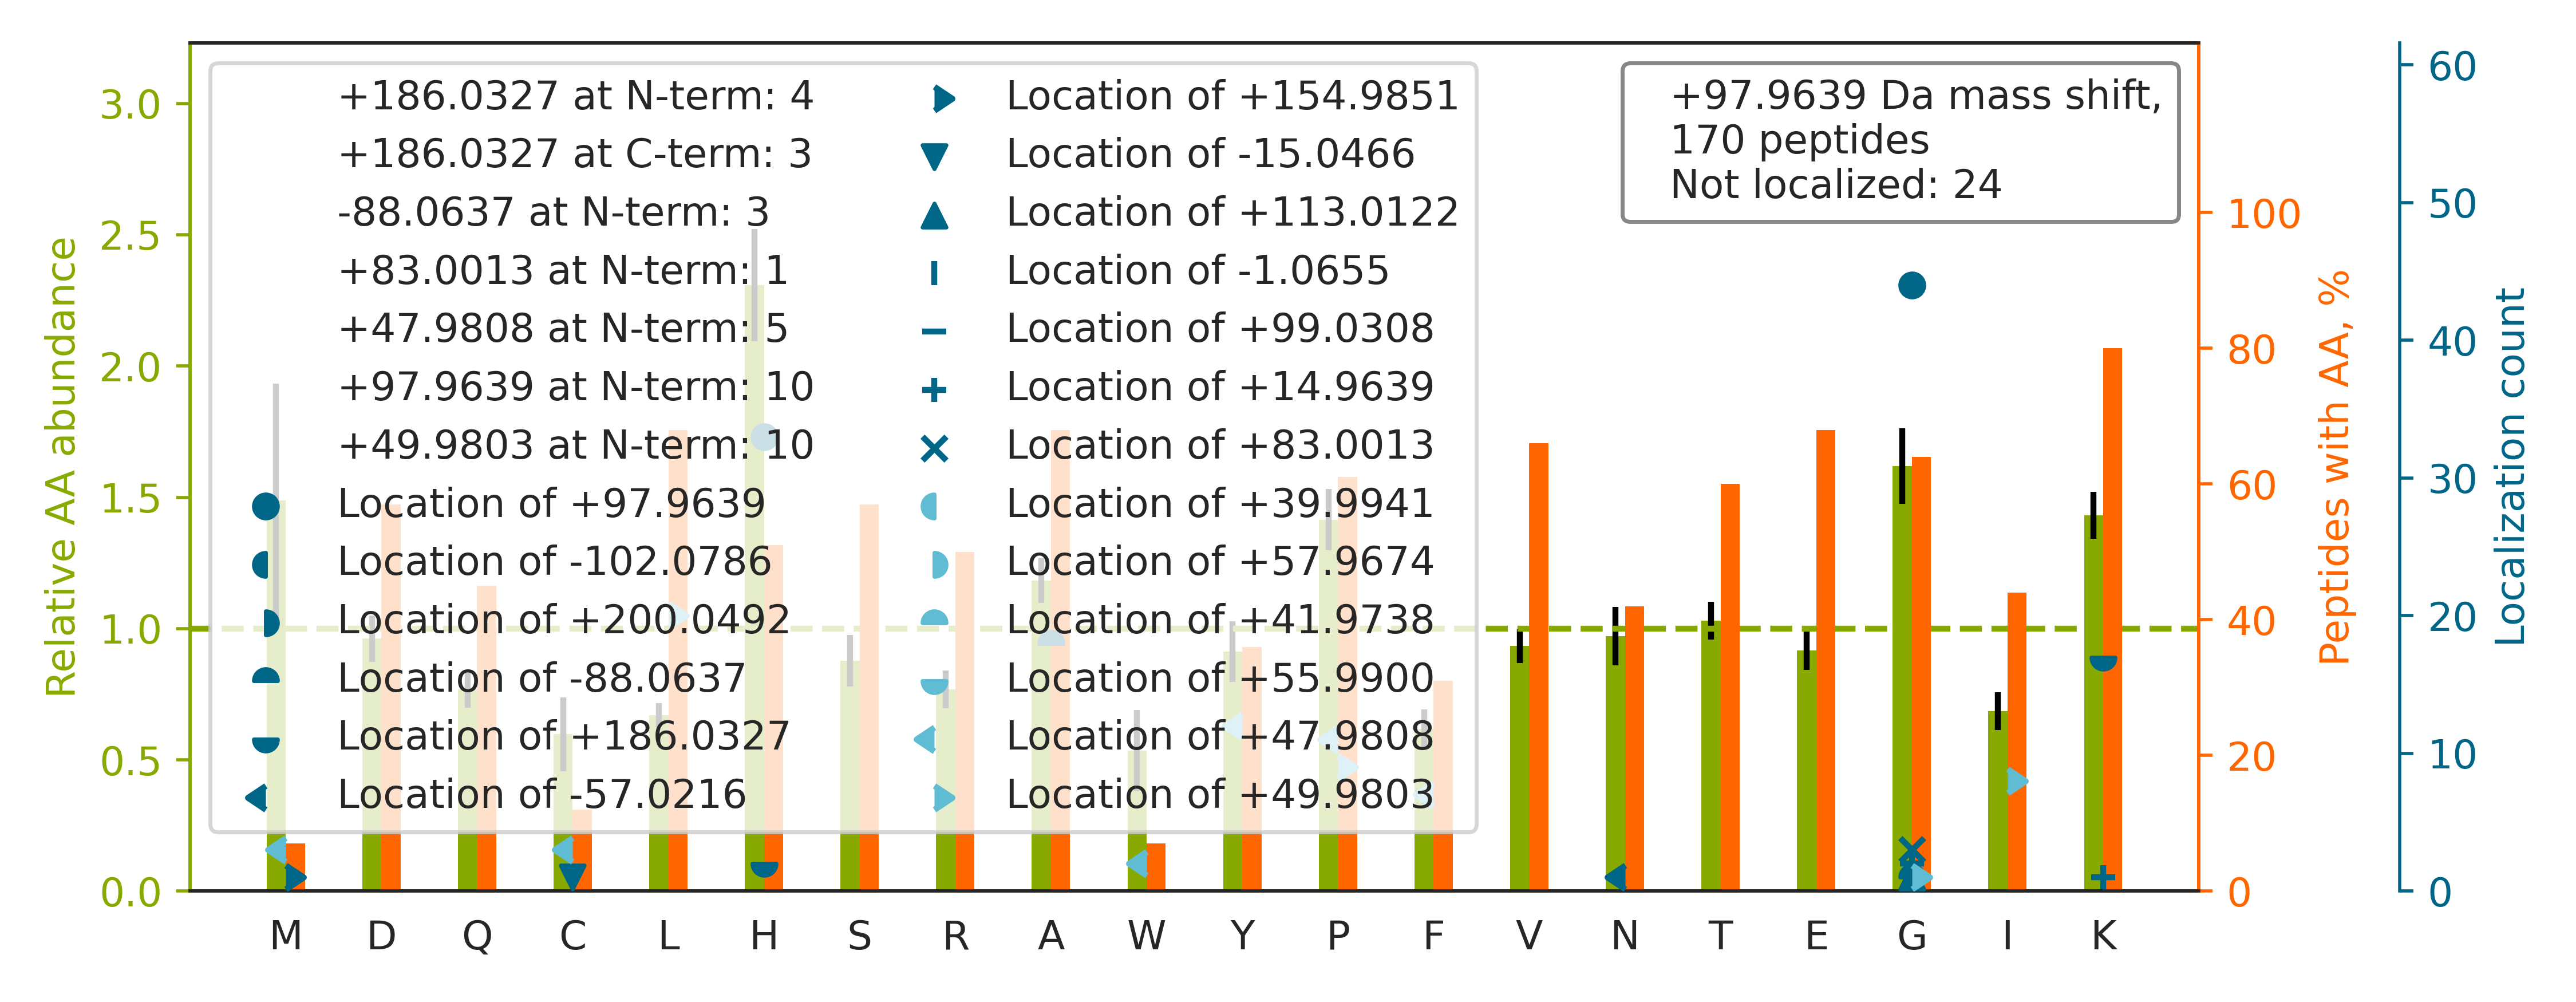

The file beside this chart, header and first rows:
top isoform	localization score	spectrum
K.VG[+98]AHAGEYGAEALER.M	0.999	28CPTAC_COprospective_W_VU_20150810_05CO…
K.ATC[+48]AP[+50]QHGAPGPGPADASK.V	0.9887	35CPTAC_COprospective_W_VU_20150901_16CO…
R.HRHPDEAAFFDTASTG[+98]K.T	0.95	88CPTAC_COprospective_W_VU_20160705_11CO…
R.KPVDEYKDCH[+98]LAQVPSHTVVAR.S	0.05181	87CPTAC_COprospective_W_VU_20160701_09CO…
K.CHAGHLNGVYYQG[+98]GTYSK.A	0.3527	88CPTAC_COprospective_W_VU_20160705_11CO…
K.AH[+98]YGGFTVQNEANK.Y	0.972	88CPTAC_COprospective_W_VU_20160705_11CO…
R.VAPEEH[+98]PTLLTEAPLNPK.A	0.9636	57CPTAC_COprospective_W_VU_20160317_15CO…
K.H[+98]GNRGETGPSGPVGPAGAVGPR.G	0.01717	89CPTAC_COprospective_W_VU_20160707_11CO…
K.H[+98]KVYACEVTHQGLSSPVTK.S	1	85CPTAC_COprospective_W_VU_20160630_11CO…
K.STAG[+98]DTHLGGEDFDNR.M	0.9791	87CPTAC_COprospective_W_VU_20160701_09CO…
K.I[+50]KDP[+48]DASKPEDWDER.A	0.9987	87CPTAC_COprospective_W_VU_20160701_09CO…
K.TTSGYAGGLSSAYGGLTSPGLSYSLGSSFGSGAGSSSF…		57CPTAC_COprospective_W_VU_20160317_15CO…
K.H[+98]RDYETATLSDIK.A	0.9992	87CPTAC_COprospective_W_VU_20160701_09CO…
R.H[+98]LQLAIRNDEELNK.L	1	87CPTAC_COprospective_W_VU_20160701_09CO…
K.CCAAADPH[+98]ECYAK.V	0.9798	43CPTAC_COprospective_W_VU_20151130_01CO…
K.LSLEG[+98]DHSTPPSAYGSVK.A	0.0279	87CPTAC_COprospective_W_VU_20160701_09CO…
R.ASG[+98]NYATVISHNPETK.K	1	87CPTAC_COprospective_W_VU_20160701_09CO…
R.TG[+98]VELGKPTHFTVNAK.A	0.9998	28CPTAC_COprospective_W_VU_20150810_05CO…
K.VAVNDA[-88]H[+186]LLQYNHR.V	0.5005	26CPTAC_COprospective_W_VU_20150810_05CO…
R.DKP[+48]L[+50]KDVIIADCGK.I	0.9993	87CPTAC_COprospective_W_VU_20160701_09CO…
K.LGETYKDHENIVIA[-88]K[+186].M	0.9951	87CPTAC_COprospective_W_VU_20160701_09CO…
K.VVAG[+98]VANALAHKYH.-	0.9994	87CPTAC_COprospective_W_VU_20160701_09CO…
K.LG[+98]HPDTLNQGEFK.E	0.9254	28CPTAC_COprospective_W_VU_20150810_05CO…
K.K[+186]LEA[-88]QVQELQSK.C	1.0	70CPTAC_COprospective_W_VU_20160421_11CO…
R.L[+50]NF[+48]SHGTHEYHAETIK.N	0.989	49CPTAC_COprospective_W_VU_20151222_11CO…
K.IKG[+98]EHPGLSIGDVAK.K	0.3893	87CPTAC_COprospective_W_VU_20160701_09CO…
R.TADG[+98]IVSHLKK.Q	0.9827	28CPTAC_COprospective_W_VU_20150810_05CO…
K.VAQP[+48]TI[+50]TDNKDGTVTVR.Y	1	34CPTAC_COprospective_W_VU_20150824_11CO…
K.L[+50]KEC[+48]CEKPLLEK.S	0.9026	67CPTAC_COprospective_W_VU_20160324_16CO…
K.K[+186]A[-88]TDAEADVASLNR.R	0.9992	67CPTAC_COprospective_W_VU_20160324_16CO…
R.K[+186]A[-88]SGPPVSELITK.A	0.5666	28CPTAC_COprospective_W_VU_20150810_05CO…
K.TG[+98]VAVNKPAEFTVDAK.H	0.9977	34CPTAC_COprospective_W_VU_20150824_11CO…
K.G[+98]TEDEVEKYSESVK.E	1.0	54CPTAC_COprospective_W_VU_20160226_01CO…
K.QEYDESG[+98]PSIVHR.K	0.9802	28CPTAC_COprospective_W_VU_20150810_05CO…
K.KH[+98]LEINPDHPIVETLR.Q	1	88CPTAC_COprospective_W_VU_20160705_11CO…
K.IKSEH[+98]PGLSIGDTAK.K	0.7857	88CPTAC_COprospective_W_VU_20160705_11CO…
R.EIVH[+98]IQAGQCGNQIGAK.F	0.9887	87CPTAC_COprospective_W_VU_20160701_09CO…
K.QCSKEDG[+98]GGWWYNR.C	0.8689	88CPTAC_COprospective_W_VU_20160705_11CO…
K.KH[+98]PDASVNFSEFSK.K	1	87CPTAC_COprospective_W_VU_20160701_09CO…
K.TDTSH[+98]HDQDHPTFNK.I	0.7802	35CPTAC_COprospective_W_VU_20150901_16CO…
K.RDH[+98]ALLEEQSK.Q	1.0	28CPTAC_COprospective_W_VU_20150810_05CO…
K.KTHIQDNHDG[+98]TYTVAYVPDVTGR.Y	0.07559	52CPTAC_COprospective_W_VU_20160223_11CO…
K.ATIAG[+98]GGVIPHIHK.S	0.855	88CPTAC_COprospective_W_VU_20160705_11CO…
K.LEEAEK[+186]A[-88]ADESER.G	0.6315	81CPTAC_COprospective_W_VU_20160915_11CO…
R.QSVENDIH[+98]GLRK.V	0.2289	28CPTAC_COprospective_W_VU_20150810_05CO…
R.ISTG[+98]GGETEETLKK.L	0.9938	28CPTAC_COprospective_W_VU_20150810_05CO…
K.G[+98]NFHAVYRDDLK.K	0.9876	72CPTAC_COprospective_W_VU_20160422_05CO…
K.ETG[+98]EHLVHVKK.N	0.9538	29CPTAC_COprospective_W_VU_20150810_11CO…
R.DEG[+98]HHVAYTTR.E	0.9897	28CPTAC_COprospective_W_VU_20150810_05CO…
K.DLEG[+98]LSQRHEEK.V	0.864	28CPTAC_COprospective_W_VU_20150810_05CO…
K.VNTLIRPDG[+98]EKK.A	0.7275	28CPTAC_COprospective_W_VU_20150810_05CO…
K.TVIG[+98]PDGHKEVTK.E	0.9918	25CPTAC_COprospective_W_VU_20160726_05CO…
K.KEDL[+50]Y[+48]LKPIQR.T	0.7366	65CPTAC_COprospective_W_VU_20160322_05CO…
R.EVDL[+50]KDY[+48]EDQQK.Q	1.0	88CPTAC_COprospective_W_VU_20160705_11CO…
R.TNEKVELQELNDR.F		28CPTAC_COprospective_W_VU_20150810_05CO…
R.EESG[+98]KPGAHVTVK.K	0.9982	35CPTAC_COprospective_W_VU_20150901_16CO…
K.VPVH[+98]DVTDASK.V	0.9998	33CPTAC_COprospective_W_VU_20150818_11CO…
R.LVKPGNQNTQVTEAWNK.V		87CPTAC_COprospective_W_VU_20160701_09CO…
R.GVSSPIAGPAQPPPWPQPAPWSQPAFYDSSER.I		70CPTAC_COprospective_W_VU_20160421_11CO…
R.FQSSAVM[+48]AL[+50]QEACEAYLVGLFEDTNLCA…	0.5583	56CPTAC_COprospective_W_VU_20160303_01CO…
... 110 more rows
